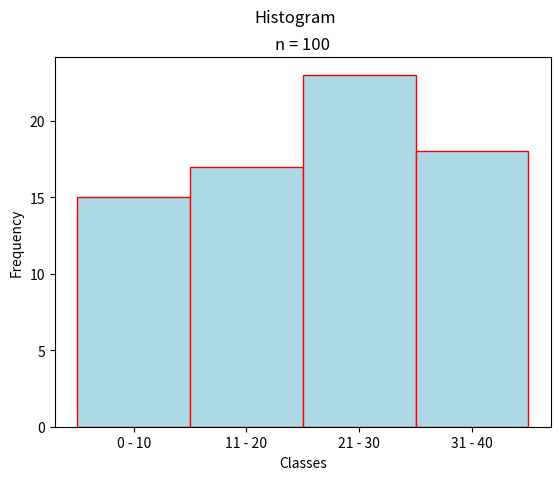

The script that saved this image:
##################################################################################
###                           IMPORT LIBRARIES                                 ###
##################################################################################

import matplotlib

## NOTE: How-To: Run This Script On Your Computer
#
# To render the website, I have to use a "headless" backend to generate the images. 
# If you want to run this script on your computer, comment out the following line 
# with the "#" you see appended to each line of this comment:

matplotlib.use('agg')

# And uncomment this line: 

# matplotlib.use('tkagg')

import matplotlib.pyplot as plt
import random as rand

##################################################################################
###                                SCRIPT                                      ###
##################################################################################

# Create New Figures and Axes
fig, axs = plt.subplots()

# Generate data
#   NOTE: Range*(Random Number Between 0 and 1)
#       -> data set of samples between 0 and Range
#   In other words, the following command generates
#       a list of length 100 where each element is 
#       a number between 0 and 50
data = [ 50*rand.random() for _ in range(100 ) ]
bins = [ 10, 20, 30, 40, 50 ]
bin_labels = [ "0 - 10", "11 - 20", "21 - 30", "31 - 40", "41 - 50"]

plt.suptitle("Histogram")
plt.title(f"n = {len(data)}")
axs.set_xlabel("Classes")
axs.set_ylabel("Frequency")

plt.xticks(ticks=bins, labels=bin_labels)

axs.hist(data, bins=bins, align='left', color="lightblue", ec="red")

plt.show()